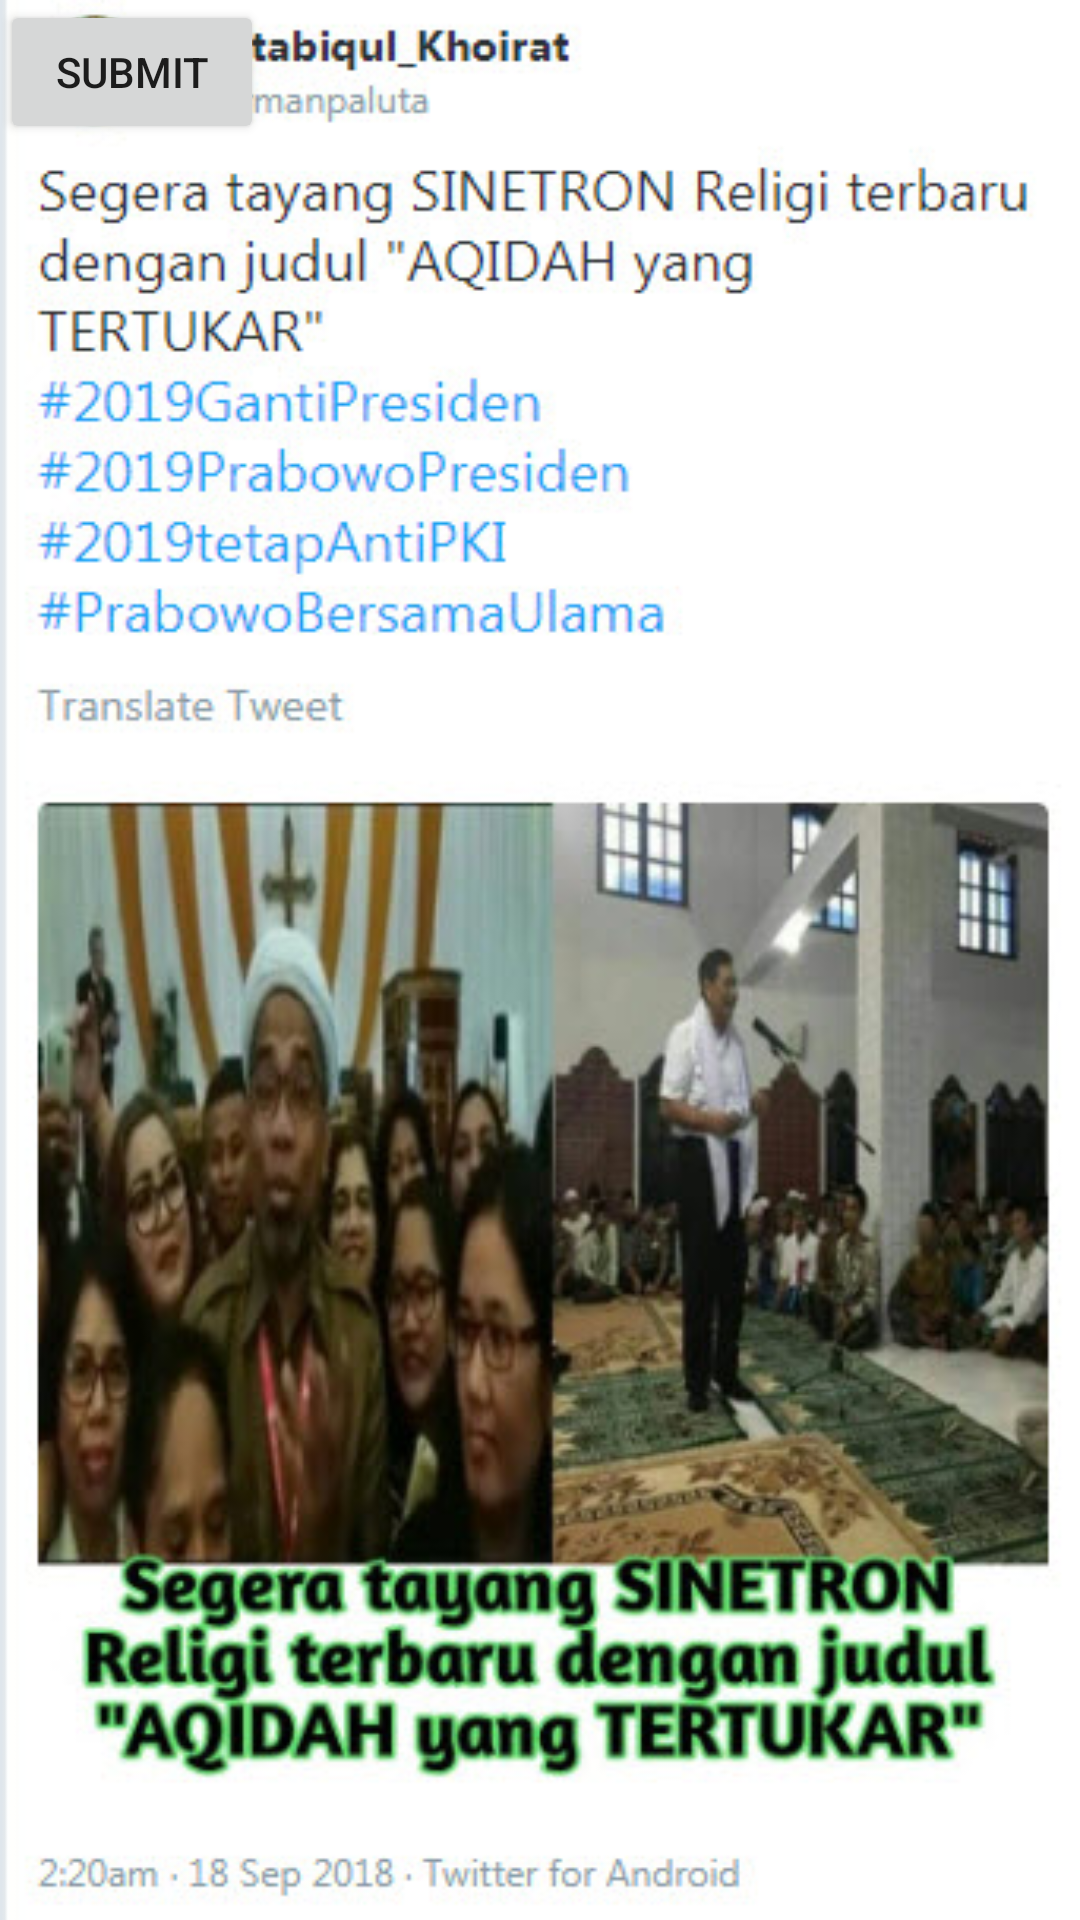

Produce the Android XML layout that renders to this screen, including the resource entries it uses.
<!-- AndroidManifest.xml: activity theme AppTheme.NoActionBar -->
<!-- res/layout/activity_test2.xml -->
<?xml version="1.0" encoding="utf-8"?>
<FrameLayout xmlns:android="http://schemas.android.com/apk/res/android"
    xmlns:tools="http://schemas.android.com/tools"
    android:layout_width="match_parent"
    android:layout_height="match_parent">

    <android.support.constraint.ConstraintLayout xmlns:android="http://schemas.android.com/apk/res/android"
        xmlns:tools="http://schemas.android.com/tools"
        android:layout_width="match_parent"
        android:layout_height="match_parent"
        android:background="@drawable/ktp_ic_background"
        tools:context=".Test2Activity">

        <Button
            android:id="@+id/btnTest"
            android:layout_width="wrap_content"
            android:layout_height="wrap_content"
            android:text="Submit" />


    </android.support.constraint.ConstraintLayout>

    <RelativeLayout
        android:id="@+id/blur_layout"
        android:layout_width="match_parent"
        android:layout_height="match_parent"
        android:background="#504e4e"
        android:orientation="horizontal"
        android:visibility="gone" />
</FrameLayout>
<!-- resources referenced by this layout -->
<resources>
  <!-- drawable ktp_ic_background: jpg bitmap (drawable-v24, 86213 bytes) -->
  <style name="AppTheme.NoActionBar">
          <item name="windowActionBar">false</item>
          <item name="windowNoTitle">true</item>
      </style>
</resources>
